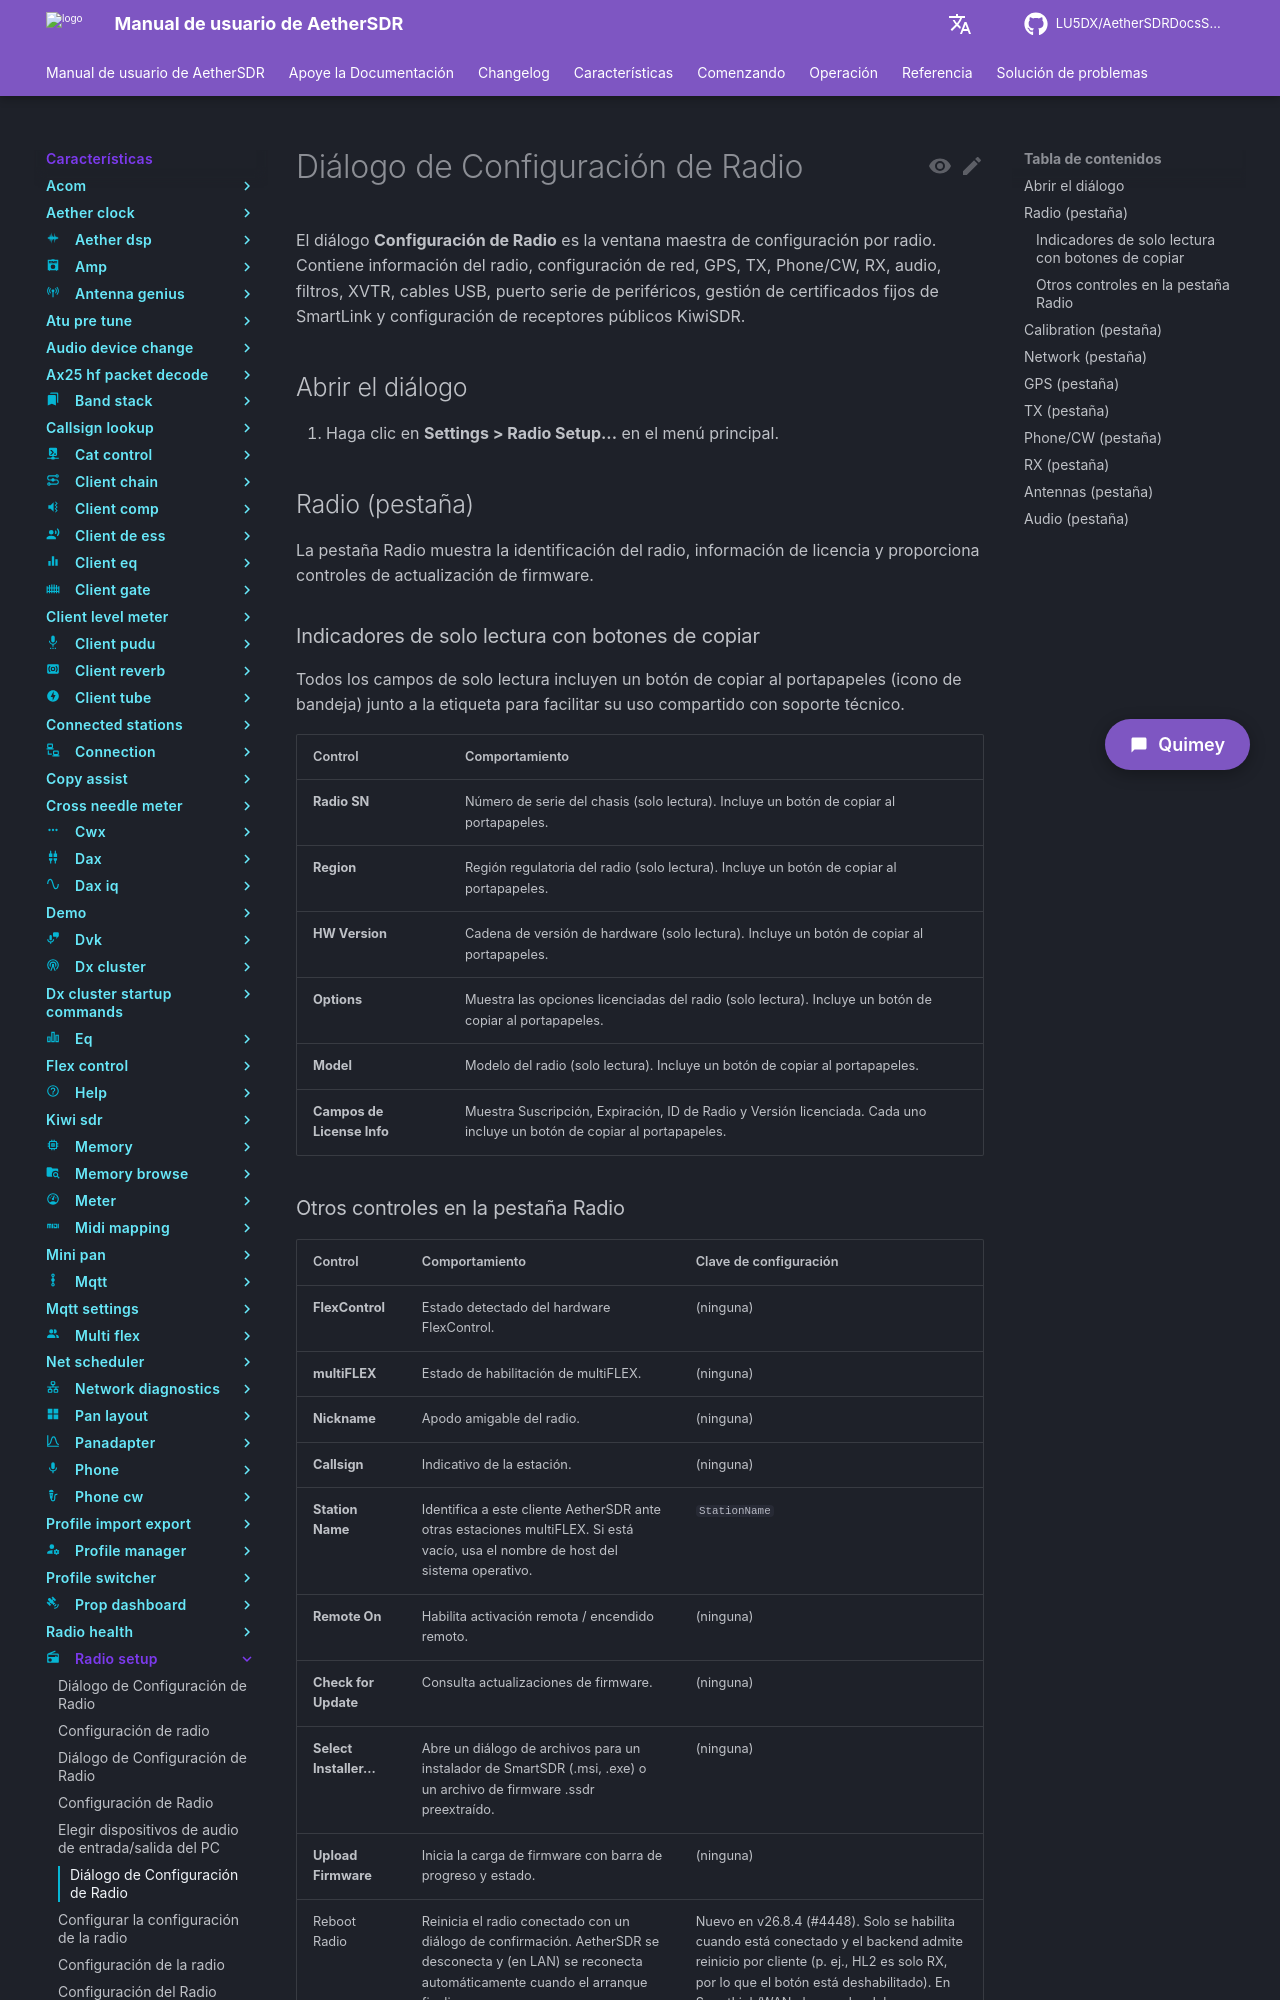

repository: LU5DX/AetherSDRDocsSpanish · page: 26.8.4/features/radio-setup/clear-all-pinned-smartlink-certificates-when-rotating-multiple-radio-tls-identities/index.html · generator: mkdocs

# Diálogo de Configuración de Radio

El diálogo **Configuración de Radio** es la ventana maestra de configuración por radio. Contiene información del radio, configuración de red, GPS, TX, Phone/CW, RX, audio, filtros, XVTR, cables USB, puerto serie de periféricos, gestión de certificados fijos de SmartLink y configuración de receptores públicos KiwiSDR.

## Abrir el diálogo

1. Haga clic en **Settings > Radio Setup...** en el menú principal.

## Radio (pestaña)

La pestaña Radio muestra la identificación del radio, información de licencia y proporciona controles de actualización de firmware.

### Indicadores de solo lectura con botones de copiar

Todos los campos de solo lectura incluyen un botón de copiar al portapapeles (icono de bandeja) junto a la etiqueta para facilitar su uso compartido con soporte técnico.

| Control | Comportamiento |
|---------|----------|
| **Radio SN** | Número de serie del chasis (solo lectura). Incluye un botón de copiar al portapapeles. |
| **Region** | Región regulatoria del radio (solo lectura). Incluye un botón de copiar al portapapeles. |
| **HW Version** | Cadena de versión de hardware (solo lectura). Incluye un botón de copiar al portapapeles. |
| **Options** | Muestra las opciones licenciadas del radio (solo lectura). Incluye un botón de copiar al portapapeles. |
| **Model** | Modelo del radio (solo lectura). Incluye un botón de copiar al portapapeles. |
| **Campos de License Info** | Muestra Suscripción, Expiración, ID de Radio y Versión licenciada. Cada uno incluye un botón de copiar al portapapeles. |
